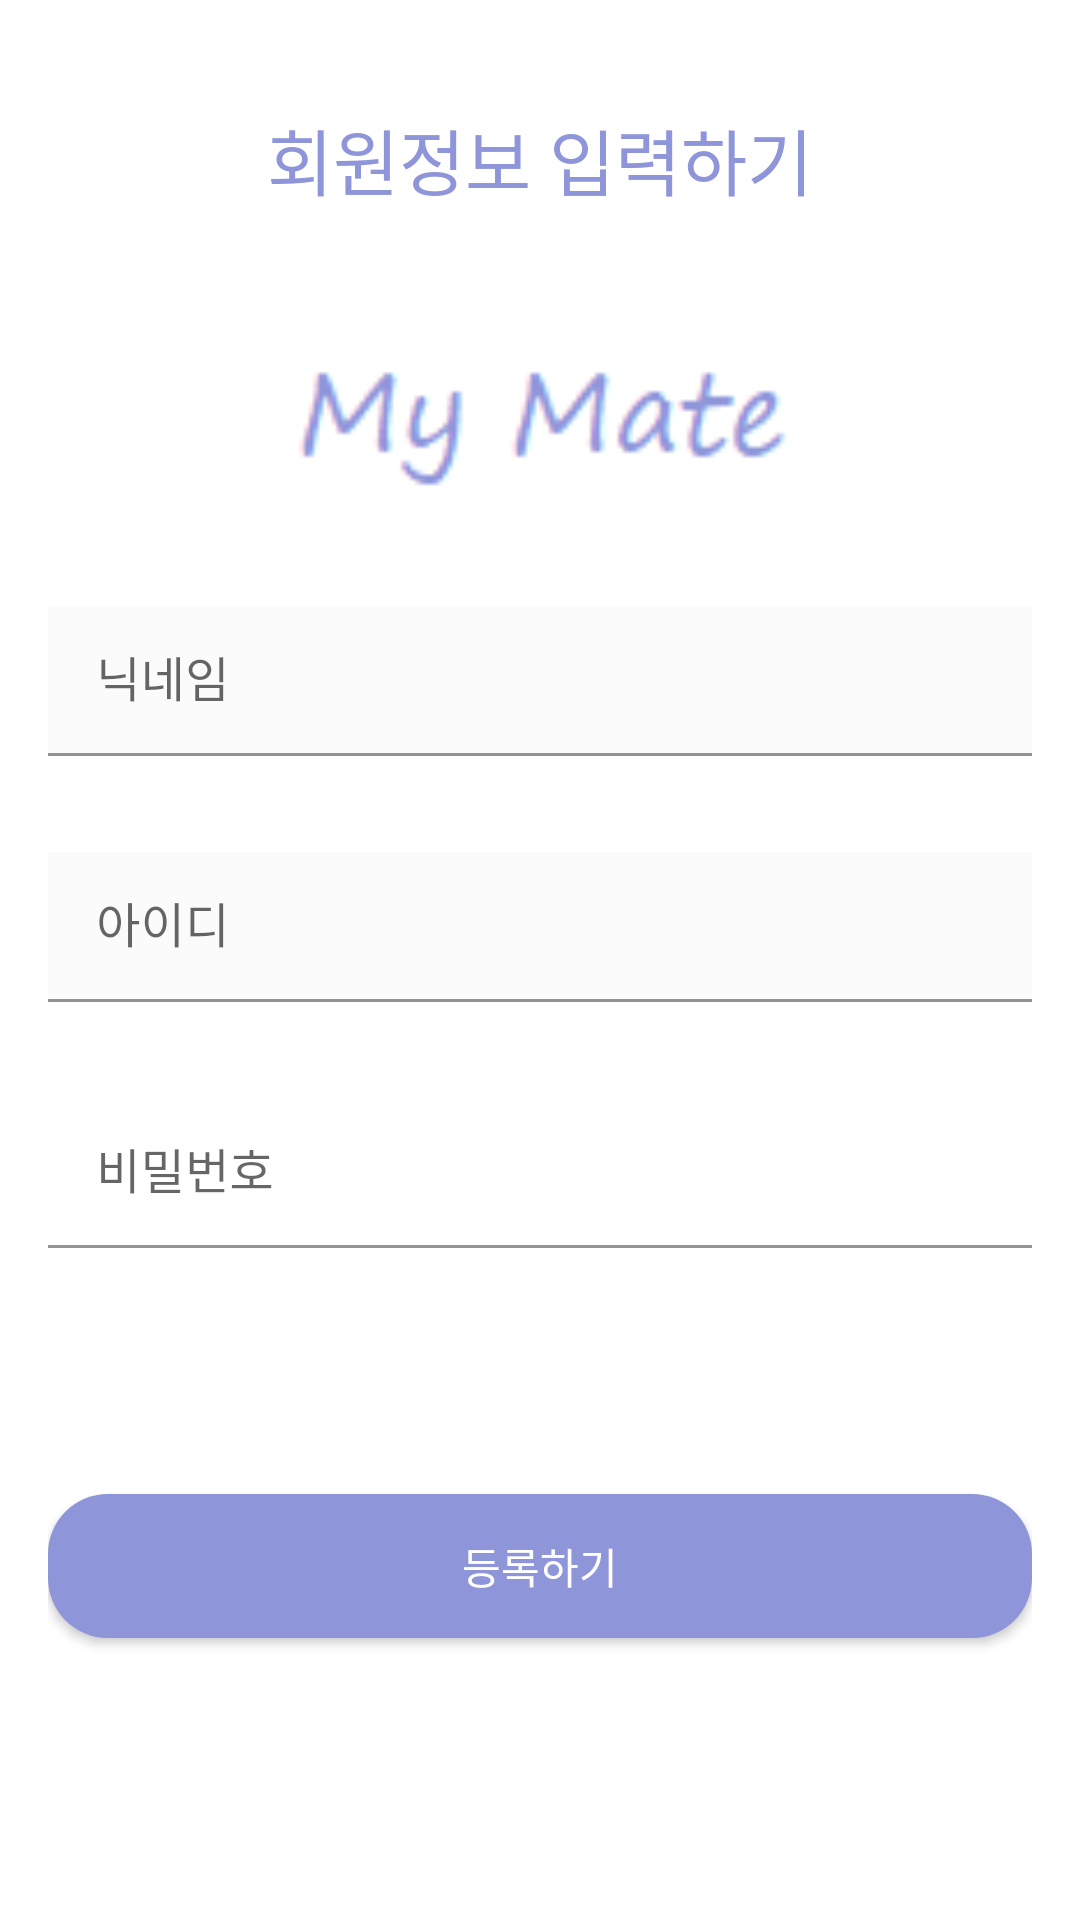

Produce the Android XML layout that renders to this screen, including the resource entries it uses.
<!-- AndroidManifest.xml: application theme Theme.Mymate -->
<!-- res/layout/activity_sign_up.xml -->
<?xml version="1.0" encoding="utf-8"?>
<LinearLayout xmlns:android="http://schemas.android.com/apk/res/android"
    xmlns:app="http://schemas.android.com/apk/res-auto"
    xmlns:tools="http://schemas.android.com/tools"
    android:layout_width="match_parent"
    android:layout_height="match_parent"
    android:orientation="vertical"
    android:padding="16dp"
    tools:context=".LoginActivity">

    <TextView
        android:layout_width="match_parent"
        android:layout_height="74dp"
        android:layout_gravity="center"
        android:layout_marginBottom="16dp"
        android:gravity="center"
        android:text="회원정보 입력하기"
        android:textColor="#8E95D9"
        android:textSize="24sp" />

    <ImageView
        android:layout_width = "match_parent"
        android:layout_height = "80dp"
        android:background = "@null"
        android:src = "@drawable/my_mate"
        android:gravity = "center"
        android:layout_marginBottom="16dp" />

    <com.google.android.material.textfield.TextInputLayout
        android:layout_width="match_parent"
        android:layout_height="wrap_content"
        android:layout_marginBottom="16dp">

        <com.google.android.material.textfield.TextInputEditText
            android:id="@+id/edit_nickname"
            android:layout_width="match_parent"
            android:layout_height="50dp"
            android:background="#FBFBFB"
            android:hint="닉네임"
            android:layout_marginBottom="16dp"/>
    </com.google.android.material.textfield.TextInputLayout>

    <com.google.android.material.textfield.TextInputLayout
        android:layout_width="match_parent"
        android:layout_height="wrap_content"
        android:layout_marginBottom="16dp">

        <com.google.android.material.textfield.TextInputEditText
            android:id="@+id/edit_userId"
            android:layout_width="match_parent"
            android:layout_height="50dp"
            android:background="#FBFBFB"
            android:hint="아이디"
            android:layout_marginBottom="16dp"/>
    </com.google.android.material.textfield.TextInputLayout>


    <com.google.android.material.textfield.TextInputLayout
        android:layout_width="match_parent"
        android:layout_height="wrap_content"
        android:layout_marginBottom="16dp">

        <com.google.android.material.textfield.TextInputEditText
            android:id="@+id/edit_password"
            android:layout_width="match_parent"
            android:layout_height="50dp"
            android:background="#FFFFFF"
            android:inputType="textPassword"
            android:hint="비밀번호"
            android:layout_marginBottom="16dp"/>
    </com.google.android.material.textfield.TextInputLayout>



    <Button
        android:id="@+id/btn_sign_up"
        android:layout_width="match_parent"
        android:layout_height="wrap_content"
        android:layout_marginTop="50dp"
        android:layout_marginBottom="16dp"
        android:background="@drawable/btn_login"
        android:text="등록하기"
        android:textColor="#ffffff"
        app:backgroundTint="#8E95D9" />


</LinearLayout>
<!-- resources referenced by this layout -->
<resources>
  <!-- drawable btn_login (drawable) -->
  <?xml version="1.0" encoding="utf-8"?>
  <selector xmlns:android="http://schemas.android.com/apk/res/android">
      <item android:state_enabled="true">
          <shape>
              <solid android:color="@color/main">
              </solid>
              <corners android:radius="20dp">
              </corners>
          </shape>
      </item>
  
      <item android:state_pressed = "true">
          <shape>
              <solid android:color="#ffff00">
              </solid>
              <corners android:radius="20dp">
              </corners>
          </shape>
      </item>
  
  </selector>
  <!-- drawable my_mate: png bitmap (drawable, 1135 bytes) -->
  <style name="Theme.Mymate" parent="Theme.MaterialComponents.DayNight.DarkActionBar">
          
          <item name="colorPrimary">@color/purple_500</item>
          <item name="colorPrimaryVariant">@color/purple_700</item>
          <item name="colorOnPrimary">@color/white</item>
          
          <item name="colorSecondary">@color/teal_200</item>
          <item name="colorSecondaryVariant">@color/teal_700</item>
          <item name="colorOnSecondary">@color/black</item>
          
          <item name="android:statusBarColor" tools:targetApi="l">?attr/colorPrimaryVariant</item>
          
          <item name="windowActionBar">false</item>
          <item name="windowNoTitle">true</item>
      </style>
  <color name="main">#8E95D9</color>
  <color name="purple_500">#FF6200EE</color>
  <color name="purple_700">#FF3700B3</color>
  <color name="white">#FFFFFFFF</color>
  <color name="teal_200">#FF03DAC5</color>
  <color name="teal_700">#FF018786</color>
  <color name="black">#FF000000</color>
</resources>
